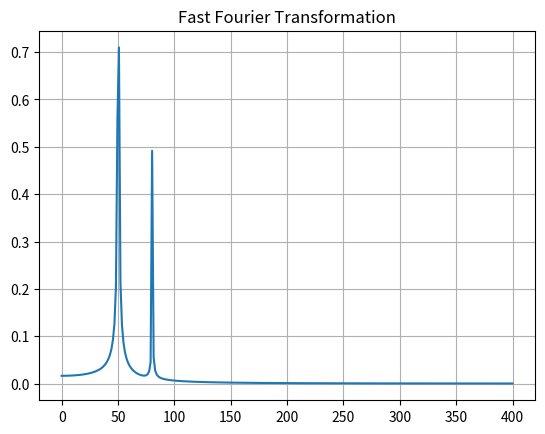

Python code for this plot:
# Import Fast Fourier Transformation requirements
from scipy.fftpack import fft
import numpy as np

# Number of sample points
N = 600

# sample spacing
T = 1.0 / 800.0
x = np.linspace(0.0, N*T, N)
y = np.sin(50.0 * 2.0*np.pi*x) + 0.5*np.sin(80.0 * 2.0*np.pi*x)
yf = fft(y)
xf = np.linspace(0.0, 1.0/(2.0*T), N//2)

# matplotlib for plotting purposes
import matplotlib.pyplot as plt
plt.plot(xf, 2.0/N * np.abs(yf[0:N//2]))
plt.grid()
plt.title('Fast Fourier Transformation')
plt.show()